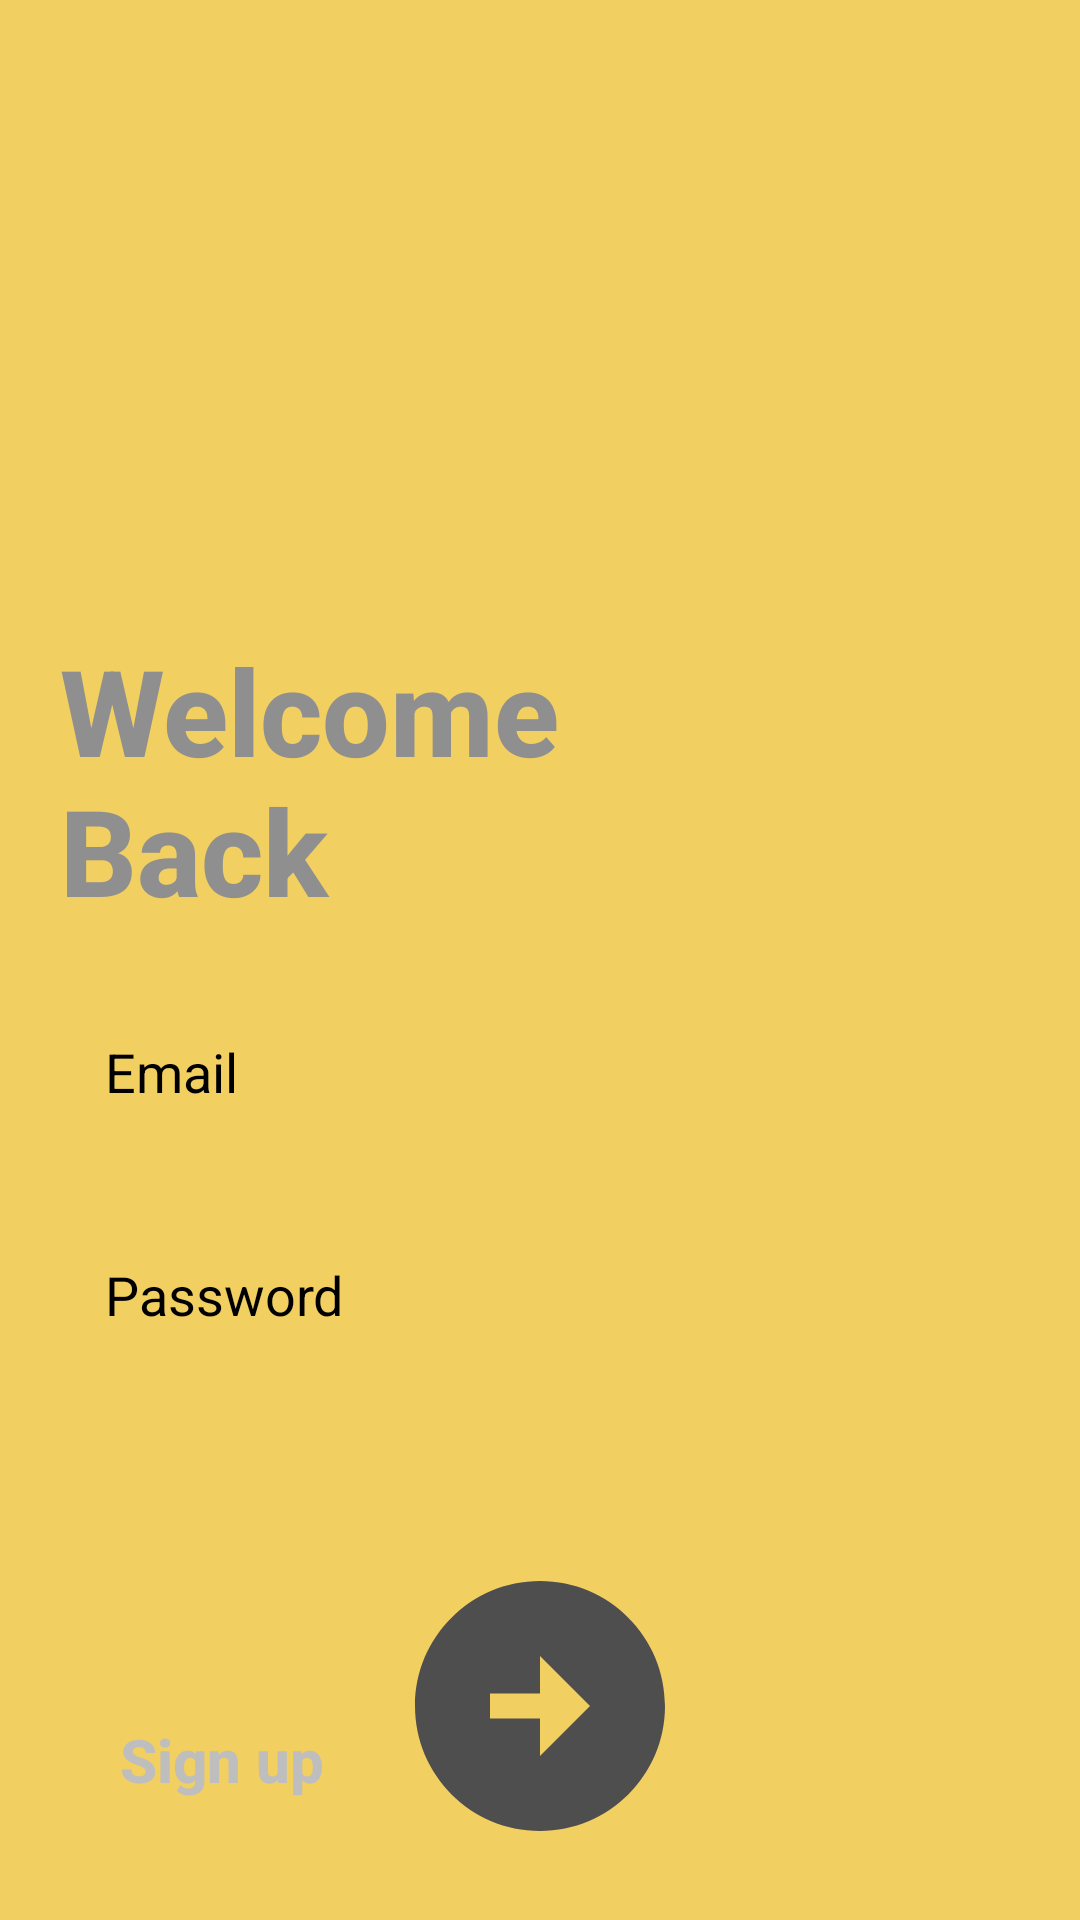

Android layout source for this screen:
<!-- AndroidManifest.xml: application theme splashScreenTheme -->
<!-- res/layout/fragment_login.xml -->
<?xml version="1.0" encoding="utf-8"?>
<FrameLayout xmlns:android="http://schemas.android.com/apk/res/android"
    xmlns:app="http://schemas.android.com/apk/res-auto"
    xmlns:tools="http://schemas.android.com/tools"
    android:layout_width="match_parent"
    android:layout_height="match_parent"
    android:background="@drawable/bg_login"
    tools:context=".authentication.login.LoginFragment">

    <androidx.constraintlayout.widget.ConstraintLayout
        android:layout_width="match_parent"
        android:layout_height="match_parent">

        <TextView
            android:id="@+id/tv_login_title"
            style="@style/TitleTextView"
            android:layout_width="wrap_content"
            android:layout_height="wrap_content"
            android:text="@string/welcome_back"
            app:layout_constraintStart_toStartOf="parent"
            app:layout_constraintTop_toTopOf="parent" />

        <EditText
            android:id="@+id/et_email"
            style="@style/EditTextView"
            android:autofillHints="true"
            android:hint="@string/email"
            android:inputType="textEmailAddress"
            app:layout_constraintEnd_toEndOf="parent"
            app:layout_constraintStart_toStartOf="parent"
            app:layout_constraintTop_toBottomOf="@+id/tv_login_title" />

        <EditText
            android:id="@+id/et_password"
            style="@style/EditTextView"
            android:autofillHints="false"
            android:hint="@string/password"
            android:inputType="textPassword"
            app:layout_constraintEnd_toEndOf="@+id/et_email"
            app:layout_constraintStart_toStartOf="@+id/et_email"
            app:layout_constraintTop_toBottomOf="@+id/et_email" />

        <ImageButton
            android:id="@+id/btn_sign_in"
            style="@style/ButtonView"
            android:layout_marginTop="@dimen/large_margin"
            android:background="@drawable/ic_arrow_right"
            android:contentDescription="@string/todo"
            app:layout_constraintEnd_toEndOf="@+id/et_password"
            app:layout_constraintStart_toStartOf="@+id/et_password"
            app:layout_constraintTop_toBottomOf="@+id/et_password" />

        <TextView
            android:id="@+id/tv_sign_up"
            style="@style/SmallTextView"
            android:layout_width="wrap_content"
            android:layout_height="wrap_content"
            android:text="@string/sign_up"
            app:layout_constraintBottom_toBottomOf="parent"
            app:layout_constraintStart_toStartOf="@+id/et_password" />

    </androidx.constraintlayout.widget.ConstraintLayout>

</FrameLayout>
<!-- resources referenced by this layout -->
<resources>
  <dimen name="large_margin">60dp</dimen>
  <!-- drawable ic_arrow_right (drawable) -->
  <vector xmlns:android="http://schemas.android.com/apk/res/android"
      android:width="24dp"
      android:height="24dp"
      android:autoMirrored="true"
      android:tint="@color/dark_gray"
      android:viewportWidth="24"
      android:viewportHeight="24">
      <path
          android:fillColor="@android:color/white"
          android:pathData="M22,12c0,-5.52 -4.48,-10 -10,-10S2,6.48 2,12c0,5.52 4.48,10 10,10S22,17.52 22,12zM12,13l-4,0v-2l4,0V8l4,4l-4,4V13z" />
  </vector>
  <string name="email">Email</string>
  <string name="password">Password</string>
  <string name="sign_up">Sign up</string>
  <string name="todo">TODO</string>
  <string name="welcome_back">Welcome\nBack</string>
  <style name="ButtonView">
          <item name="android:layout_width">@dimen/button_medium</item>
          <item name="android:layout_height">@dimen/button_medium</item>
          <item name="android:textColor">@color/black</item>
          <item name="android:layout_marginTop">@dimen/small_margin</item>
          <item name="android:textSize">@dimen/small_text</item>
          <item name="android:layout_centerVertical">true</item>
          <item name="android:layout_centerHorizontal">true</item>
      </style>
  <style name="EditTextView">
          <item name="android:padding">15dp</item>
          <item name="android:textColor">@color/dark_gray</item>
          <item name="android:textColorHint">@color/light_gray</item>
          <item name="android:layout_width">match_parent</item>
          <item name="android:layout_height">wrap_content</item>
          <item name="android:layout_margin">@dimen/small_margin</item>
          <item name="android:backgroundTint">@android:color/transparent</item>
      </style>
  <style name="SmallTextView" parent="TitleTextView">
          <item name="android:textColor">@color/black</item>
          <item name="android:textSize">@dimen/small_text</item>
          <item name="android:layout_centerVertical">true</item>
          <item name="android:layout_centerHorizontal">true</item>
          <item name="android:layout_marginEnd">@dimen/small_margin</item>
          <item name="android:layout_marginBottom">@dimen/medium_margin</item>
      </style>
  <style name="TitleTextView" parent="TextAppearance.AppCompat.Title">
          <item name="android:textStyle">bold</item>
          <item name="android:textColor">@color/white</item>
          <item name="android:textSize">@dimen/large_text</item>
          <item name="android:layout_marginTop">210dp</item>
          <item name="android:layout_marginStart">@dimen/small_margin</item>
      </style>
  <style name="splashScreenTheme" parent="Theme.Material3.DayNight.NoActionBar">
          <item name="android:statusBarColor">@color/yellow_icon</item>
          <item name="android:windowBackground">@color/yellow_icon</item>
      </style>
  <color name="dark_gray">#4E4E4E</color>
  <dimen name="button_medium">100dp</dimen>
  <color name="black">#BFBEBE</color>
  <dimen name="small_margin">20dp</dimen>
  <dimen name="small_text">20sp</dimen>
  <color name="light_gray">#000000</color>
  <dimen name="medium_margin">40dp</dimen>
  <color name="white">#8F8F8F</color>
  <dimen name="large_text">40sp</dimen>
  <color name="yellow_icon">#F2CF61</color>
</resources>
